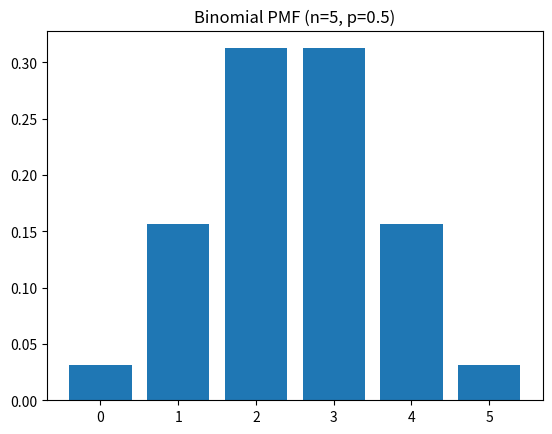

Python code for this plot:
from scipy.stats import binom  #What's the probability of getting 3 heads in 5 coin tosses, if the coin is fair (i.e., success probability = 0.5)
import matplotlib.pyplot as plt
import numpy as np

x = np.arange(6)
pmf = binom.pmf(x, 5, 0.5)

plt.bar(x, pmf)
plt.title("Binomial PMF (n=5, p=0.5)")
plt.show()
